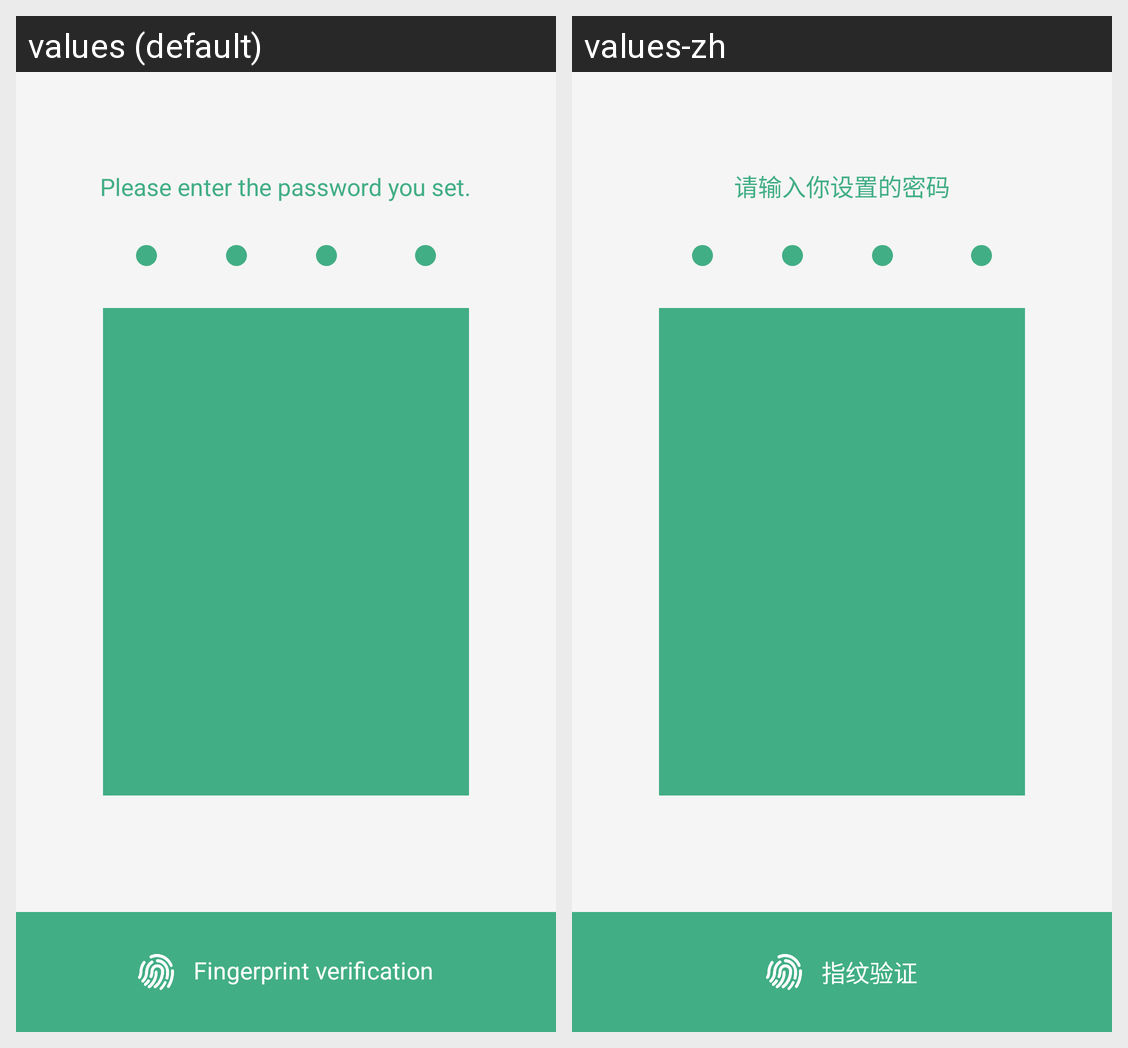

Here is an Android app screen in its default locale and in the app's own translations. Write out the translated-string differences for the strings that appear on this screen.
Android screen res/layout/number_unlock.xml rendered under 2 locales, left to right: values (default), values-zh. Device: Nexus 5 (rendered at 1080×1920; each locale shown at half size, 540×960, under a caption strip naming it); theme AppTheme.
Strings drawn on this screen, with the default value and each locale's value (text and hints the layout hard-codes, and strings that could not be matched under every locale, appear in the picture but are not listed):

head_password
  values: Please enter the password you set.
  values-zh: 请输入你设置的密码

changetofingerprintframenttv
  values: Fingerprint verification
  values-zh: 指纹验证
